Run: headless pygame with SDL's dummy video driver; simulated clock (each Clock.tick advances the game by its frame time, no real sleeping); random seed 0; keys injected as events and as key.get_pressed() state; no mouse input.
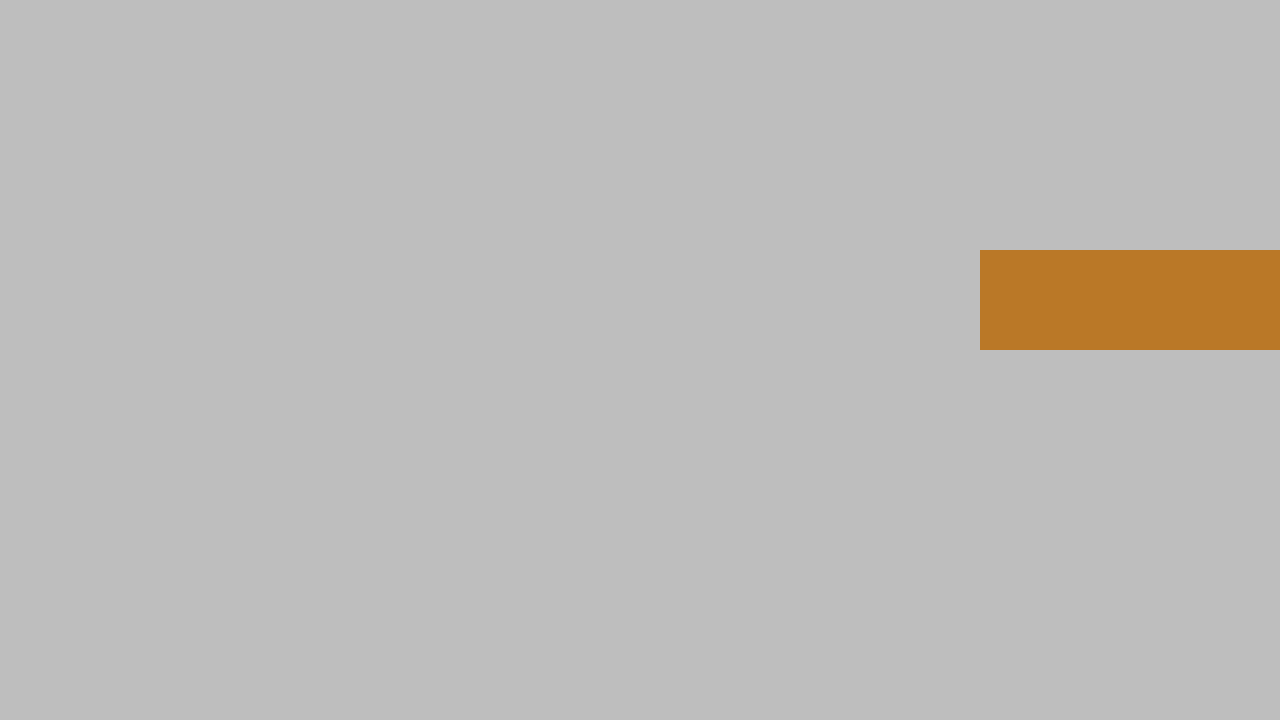
Frame 1 of 4 · flips 1–60 · no input
Frame 2 of 4 · flips 61–180 · tapped SPACE, RETURN · held RIGHT (→), D · screen unchanged from frame 1, image omitted
Frame 3 of 4 · flips 181–300 · held DOWN (↓), S · screen unchanged from frame 2, image omitted
Frame 4 of 4 · flips 301–420 · held LEFT (←), A, UP (↑), W · screen unchanged from frame 3, image omitted

The pygame program that drew these frames:

import pygame, sys

pygame.init() # pour initialiser pygame et ses modules (audio, video, etc...) 


WINDOW_WEIGHT = 1280 # largeur de la fenêtre
WINDOW_HEIGHT = 720 # hauteur de la fenêtre


display_surface = pygame.display.set_mode((WINDOW_WEIGHT, WINDOW_HEIGHT)) # pour créer une fenêtre de 800x600 pixels
pygame.display.set_caption("Asteroid shooter") # pour donner un titre à la fenêtre

# todo : cree une surface
test_surface = pygame.Surface((300, 100)) # pour créer une surface de 500x200 pixels

# todo : attacher la surface à la fenêtre dans  !update


 
while True: # boucle infinie
    
  #  1. input - envents (mouse click, key press, controller, etc...)
  
  for envent in pygame.event.get(): # pour récupérer les événements 
    
    if envent.type == pygame.QUIT: # si l'événement est de type QUIT (croix rouge)
      pygame.quit() # pour quitter pygame
      sys.exit() # pour quitter le programme
  
  #  2.  update - update game state
  
  # todo : remplir la surface de gris
  display_surface.fill("gray") # pour remplir la surface de gris 
  
  # todo : couleur de la surface
  test_surface.fill((186,120,39)) # pour remplir la surface 
  
  # todo : attacher la surface à la fenêtre et la positionner
  display_surface.blit(test_surface, (WINDOW_WEIGHT-300, 250)) # pour attacher la surface à la fenêtre et la positionner
  
  
  #  3. render - draw to the screen, show the player what's going on
  
  pygame.display.update() # pour mettre à jour l'affichage de la fenêtre (à mettre à la fin de la boucle) 
